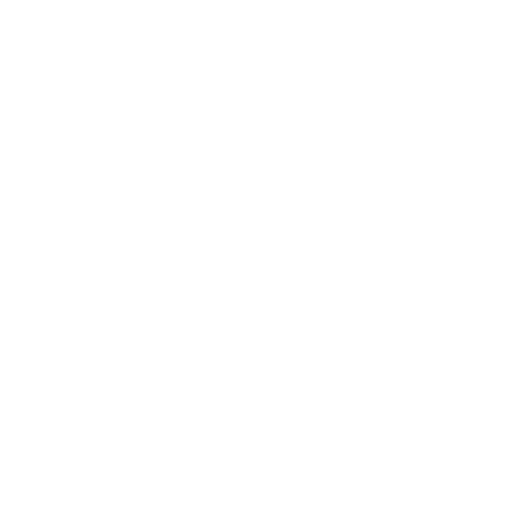
t = 0.00 s
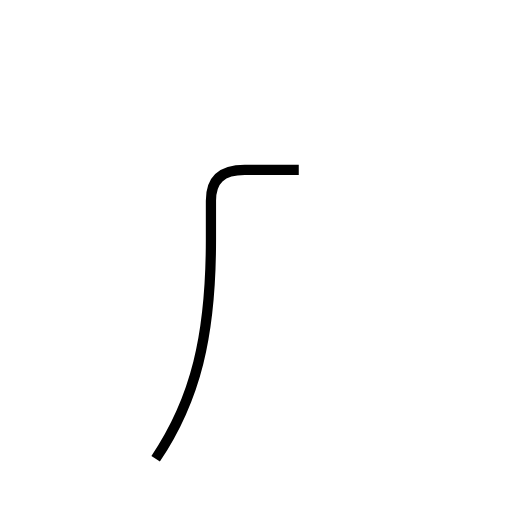
t = 1.10 s
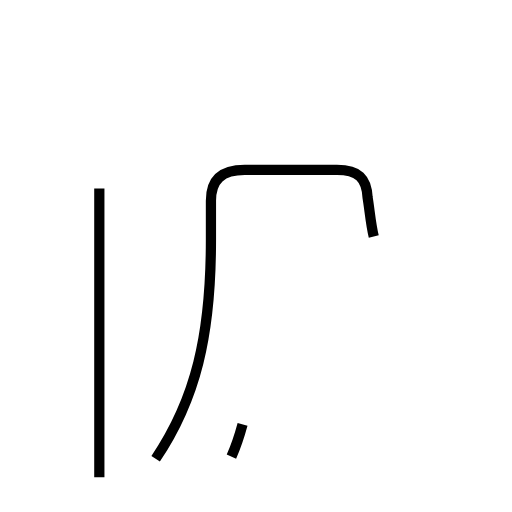
t = 2.41 s
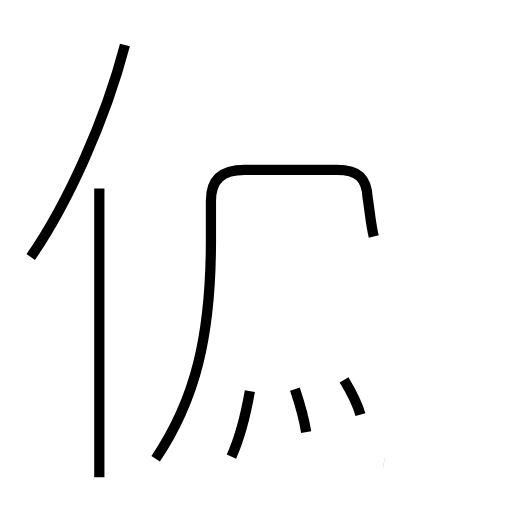
t = 3.44 s
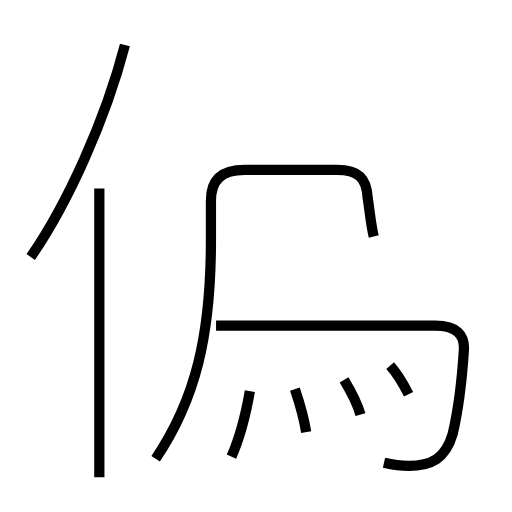
t = 4.80 s
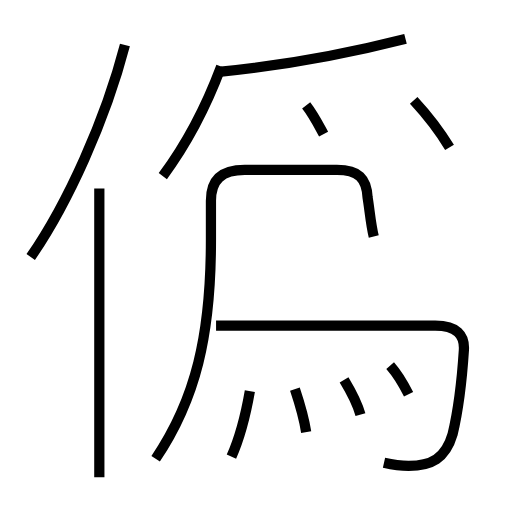
t = 5.99 s

The animated SVG that drew these frames (rendered in a browser with its animation timeline set to each time). Animation: 12 SMIL elements (animate=12); one cycle of 5.99 s.

<?xml version='1.0' encoding='utf-8'?>
<svg viewBox="0.0 -6.0 50.0 50.0" version="1.1" xmlns="http://www.w3.org/2000/svg"><rect x="-1000" y="-1000" width="2000" height="2000" stroke="white" fill="white" /><g style="fill:none;stroke:#000000;stroke-width:1"><path d="M 15.2 0.8 C 19.1 -5.0 20.6 -11.2 20.6 -20.6 L 20.6 -24.4 C 20.6 -26.4 21.6 -27.4 23.9 -27.4 L 32.9 -27.4 C 35.0 -27.4 35.8 -26.6 35.9 -24.7 C 36.1 -23.5 36.2 -22.1 36.5 -20.9 " transform="translate(0.0 38.0)" stroke-dasharray="48.86374802178282" stroke-dashoffset="48.86374802178282"><animate attributeName="stroke-dashoffset" from="48.86374802178282" to="0" dur="1.4659124406534845s" begin="0s; anim_end.end" fill="freeze" id="anim0" /></path><path d="M 9.7 2.6 L 9.7 -25.6 " transform="translate(0.0 38.0)" stroke-dasharray="28.200000000000003" stroke-dashoffset="28.200000000000003"><animate attributeName="stroke-dashoffset" from="28.200000000000003" to="0" dur="0.8460000000000001s" begin="anim0.end" fill="freeze" id="anim1" /></path><path d="M 22.6 0.6 C 23.4 -1.2 24.0 -3.5 24.4 -5.8 " transform="translate(0.0 38.0)" stroke-dasharray="6.664010543912768" stroke-dashoffset="6.664010543912768"><animate attributeName="stroke-dashoffset" from="6.664010543912768" to="0" dur="0.19992031631738305s" begin="anim1.end" fill="freeze" id="anim2" /></path><path d="M 3.0 -18.9 C 6.6 -24.1 10.3 -32.3 12.2 -39.6 " transform="translate(0.0 38.0)" stroke-dasharray="22.75208849393174" stroke-dashoffset="22.75208849393174"><animate attributeName="stroke-dashoffset" from="22.75208849393174" to="0" dur="0.6825626548179522s" begin="anim2.end" fill="freeze" id="anim3" /></path><path d="M 29.9 -1.8 C 29.7 -3.1 29.2 -4.8 28.8 -6.0 " transform="translate(0.0 38.0)" stroke-dasharray="4.346128270715532" stroke-dashoffset="4.346128270715532"><animate attributeName="stroke-dashoffset" from="4.346128270715532" to="0" dur="0.13038384812146595s" begin="anim3.end" fill="freeze" id="anim4" /></path><path d="M 35.2 -3.5 C 34.9 -4.6 34.2 -5.9 33.6 -6.9 " transform="translate(0.0 38.0)" stroke-dasharray="3.76826932788995" stroke-dashoffset="3.76826932788995"><animate attributeName="stroke-dashoffset" from="3.76826932788995" to="0" dur="0.1130480798366985s" begin="anim4.end" fill="freeze" id="anim5" /></path><path d="M 37.5 1.2 C 38.4 1.4 39.1 1.5 39.9 1.5 C 42.1 1.5 43.5 0.8 44.2 -1.6 C 44.7 -3.7 45.1 -6.7 45.3 -9.8 C 45.4 -11.3 44.6 -12.2 42.5 -12.2 L 21.1 -12.2 " transform="translate(0.0 38.0)" stroke-dasharray="42.20595366788192" stroke-dashoffset="42.20595366788192"><animate attributeName="stroke-dashoffset" from="42.20595366788192" to="0" dur="1.2661786100364576s" begin="anim5.end" fill="freeze" id="anim6" /></path><path d="M 39.9 -5.5 C 39.4 -6.5 38.8 -7.5 38.1 -8.3 " transform="translate(0.0 38.0)" stroke-dasharray="3.337453374865881" stroke-dashoffset="3.337453374865881"><animate attributeName="stroke-dashoffset" from="3.337453374865881" to="0" dur="0.10012360124597643s" begin="anim6.end" fill="freeze" id="anim7" /></path><path d="M 15.9 -26.8 C 18.2 -29.9 20.1 -33.5 21.6 -37.5 " transform="translate(0.0 38.0)" stroke-dasharray="12.163003617679164" stroke-dashoffset="12.163003617679164"><animate attributeName="stroke-dashoffset" from="12.163003617679164" to="0" dur="0.3648901085303749s" begin="anim7.end" fill="freeze" id="anim8" /></path><path d="M 31.6 -30.9 C 31.0 -32.0 30.6 -32.8 29.9 -33.7 " transform="translate(0.0 38.0)" stroke-dasharray="3.2800496853215333" stroke-dashoffset="3.2800496853215333"><animate attributeName="stroke-dashoffset" from="3.2800496853215333" to="0" dur="0.09840149055964599s" begin="anim8.end" fill="freeze" id="anim9" /></path><path d="M 21.6 -37.0 C 27.6 -37.6 34.1 -38.8 39.6 -40.2 " transform="translate(0.0 38.0)" stroke-dasharray="18.298216889780818" stroke-dashoffset="18.298216889780818"><animate attributeName="stroke-dashoffset" from="18.298216889780818" to="0" dur="0.5489465066934245s" begin="anim9.end" fill="freeze" id="anim10" /></path><path d="M 43.9 -29.6 C 43.0 -31.1 41.6 -32.9 40.4 -34.2" transform="translate(0.0 38.0)" stroke-dasharray="5.788885373363163" stroke-dashoffset="5.788885373363163"><animate attributeName="stroke-dashoffset" from="5.788885373363163" to="0" dur="0.17366656120089488s" begin="anim10.end" fill="freeze" id="anim_end" /></path></g></svg>
